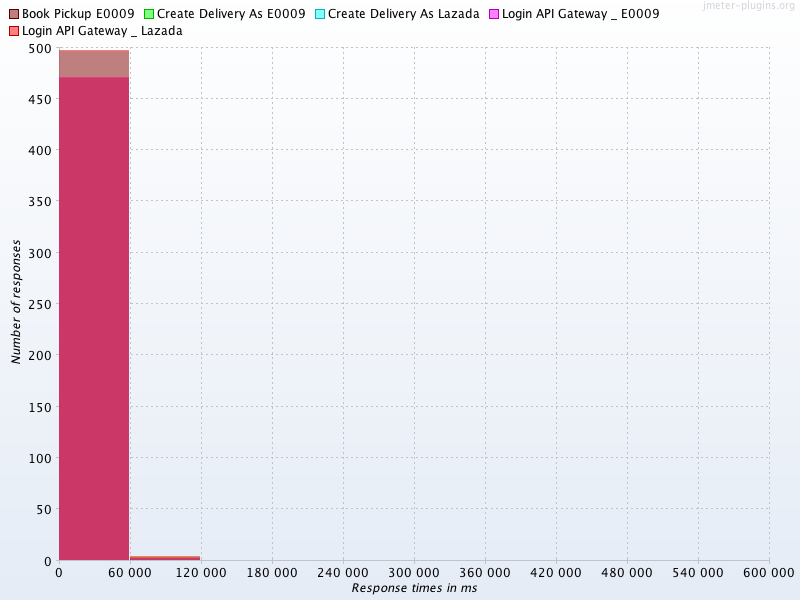

Values plotted in this chart, from the file beside it:
Response times in ms, Book Pickup E0009, Create Delivery As E0009, Create Delivery As Lazada, Login API Gateway _ E0009, Login API Gateway _ Lazada
0, 469.0, 469.0, 496.0, 470.0, 497.0
60000, 1.0, 2.0, 1.0, 1.0, 3.0
